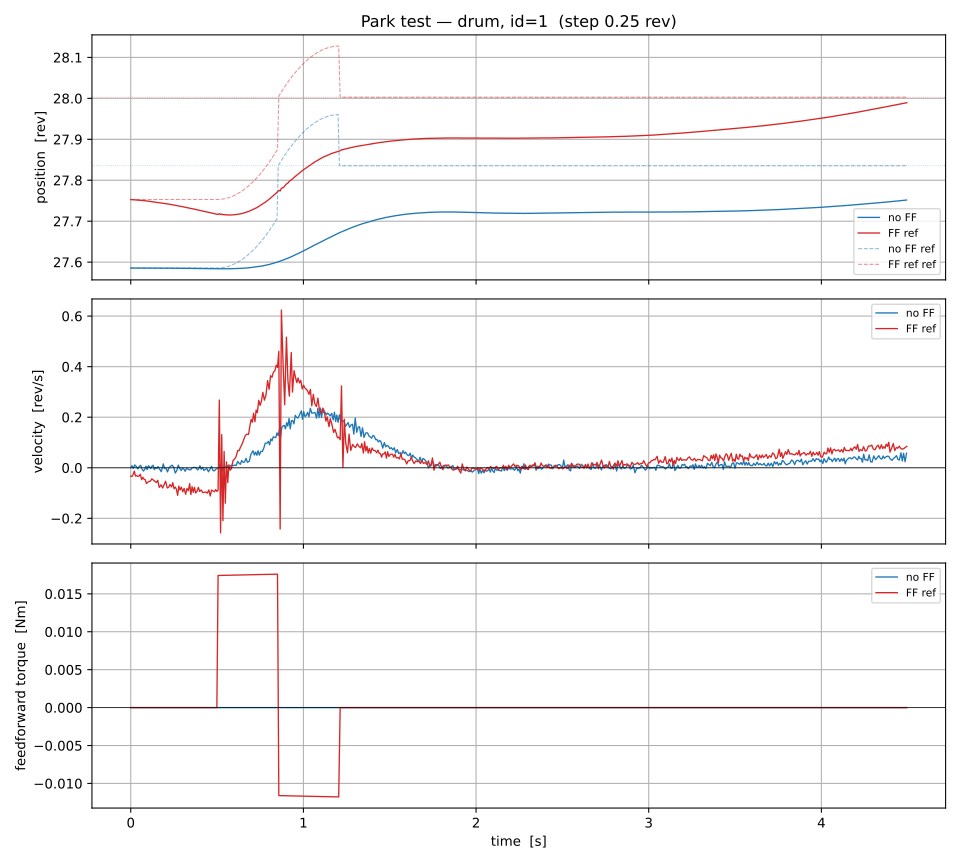

The data file committed next to this chart (first rows):
t, p_ref, v_ref, a_ref, T_ff, pos, vel, a_meas, torque, condition
8.749775588512421e-07, 27.59, 0.0, 0.0, 0.0, 27.59, 0.0005868, 0.0, 0.0, no FF
0.006945, 27.59, 0.0, 0.0, 0.0, 27.59, 0.008152, 0.2179, 0.0, no FF
0.01456, 27.59, 0.0, 0.0, 0.0, 27.59, -0.002262, -0.09929, -0.0007004, no FF
0.02335, 27.59, 0.0, 0.0, 0.0, 27.59, 0.01116, 0.2259, 2.0475870314839995e-06, no FF
0.0322, 27.59, 0.0, 0.0, 0.0, 27.59, 0.005072, 0.04316, -0.001052, no FF
0.04081, 27.59, 0.0, 0.0, 0.0, 27.59, -0.004659, -0.1914, -0.0003496, no FF
0.04846, 27.59, 0.0, 0.0, 0.0, 27.59, 0.004971, 0.09885, -0.001048, no FF
0.05743, 27.59, 0.0, 0.0, 0.0, 27.59, 0.009706, 0.1846, -0.0003493, no FF
0.06544, 27.59, 0.0, 0.0, 0.0, 27.59, -0.005455, -0.2309, 1.1528891263878904e-06, no FF
0.07384, 27.59, 0.0, 0.0, 0.0, 27.59, -0.01281, -0.3598, 0.0003499, no FF
0.08101, 27.59, 0.0, 0.0, 0.0, 27.59, -0.006376, -0.1083, -0.001051, no FF
0.08794, 27.59, 0.0, 0.0, 0.0, 27.59, 0.00645, 0.2835, -0.001399, no FF
0.09494, 27.59, 0.0, 0.0, 0.0, 27.59, -0.007343, -0.1673, -0.000703, no FF
0.102, 27.59, 0.0, 0.0, 0.0, 27.59, 0.00797, 0.3015, -2.0182177110084076e-11, no FF
0.1086, 27.59, 0.0, 0.0, 0.0, 27.59, 0.00423, 0.1279, -0.0003497, no FF
0.1156, 27.59, 0.0, 0.0, 0.0, 27.59, -0.00352, -0.1184, -0.0003506, no FF
0.1227, 27.59, 0.0, 0.0, 0.0, 27.59, 0.006532, 0.1892, -2.6870014893654037e-11, no FF
0.1296, 27.59, 0.0, 0.0, 0.0, 27.59, 0.009971, 0.2502, 0.0003506, no FF
0.1362, 27.59, 0.0, 0.0, 0.0, 27.59, -0.007309, -0.323, -0.0003504, no FF
0.1432, 27.59, 0.0, 0.0, 0.0, 27.59, 0.0009949, -0.01976, 0.0003502, no FF
0.1504, 27.59, 0.0, 0.0, 0.0, 27.59, -0.003219, -0.1322, -0.0007007, no FF
0.1577, 27.59, 0.0, 0.0, 0.0, 27.59, 0.004751, 0.1154, 0.0003502, no FF
0.169, 27.59, 0.0, 0.0, 0.0, 27.59, -0.00747, -0.1238, -0.0007019, no FF
0.1768, 27.59, 0.0, 0.0, 0.0, 27.59, -0.01543, -0.3034, 9.621304570828215e-07, no FF
0.1885, 27.59, 0.0, 0.0, 0.0, 27.59, 0.01535, 0.2792, -0.0003502, no FF
0.1959, 27.59, 0.0, 0.0, 0.0, 27.59, -0.002907, -0.2699, -0.0003508, no FF
0.2057, 27.59, 0.0, 0.0, 0.0, 27.59, -0.00334, -0.2248, -0.001053, no FF
0.2124, 27.59, 0.0, 0.0, 0.0, 27.59, -0.01613, -0.5604, -0.0003533, no FF
0.2219, 27.59, 0.0, 0.0, 0.0, 27.59, -0.001187, -0.1324, -1.7455084844186786e-06, no FF
0.2296, 27.59, 0.0, 0.0, 0.0, 27.59, 0.005391, 0.06502, -0.000346, no FF
0.2399, 27.59, 0.0, 0.0, 0.0, 27.59, 0.01034, 0.1478, -1.6453402622573776e-06, no FF
0.2494, 27.59, 0.0, 0.0, 0.0, 27.59, 0.001704, -0.06416, -0.0003514, no FF
0.2575, 27.59, 0.0, 0.0, 0.0, 27.58, -0.02081, -0.6065, -0.0003555, no FF
0.267, 27.59, 0.0, 0.0, 0.0, 27.58, -0.01088, -0.2773, -0.0003484, no FF
0.2756, 27.59, 0.0, 0.0, 0.0, 27.58, 0.0107, 0.2825, -0.0003516, no FF
0.283, 27.59, 0.0, 0.0, 0.0, 27.58, -0.001768, -0.1105, 0.0, no FF
0.2921, 27.59, 0.0, 0.0, 0.0, 27.58, -0.01047, -0.2785, 0.0003524, no FF
0.3004, 27.59, 0.0, 0.0, 0.0, 27.58, -0.001066, 0.005842, -0.00174, no FF
0.3078, 27.59, 0.0, 0.0, 0.0, 27.58, -0.005526, -0.1148, -0.0003433, no FF
0.3152, 27.59, 0.0, 0.0, 0.0, 27.58, -0.01382, -0.317, 4.094744075061607e-12, no FF
0.3232, 27.59, 0.0, 0.0, 0.0, 27.58, -0.002398, 0.03285, -0.0003476, no FF
0.3307, 27.59, 0.0, 0.0, 0.0, 27.58, -0.004991, -0.04231, -0.001401, no FF
0.3384, 27.59, 0.0, 0.0, 0.0, 27.58, -0.007548, -0.1007, -0.001389, no FF
0.3469, 27.59, 0.0, 0.0, 0.0, 27.58, -0.008394, -0.1005, -0.0003533, no FF
0.3545, 27.59, 0.0, 0.0, 0.0, 27.58, -0.0002814, 0.1339, -0.0006821, no FF
0.3616, 27.59, 0.0, 0.0, 0.0, 27.58, 0.000999, 0.1429, -6.189827217895072e-06, no FF
0.3712, 27.59, 0.0, 0.0, 0.0, 27.58, 0.001668, 0.1284, -0.0003535, no FF
0.3784, 27.59, 0.0, 0.0, 0.0, 27.58, -0.0001743, 0.052, -0.0007003, no FF
0.3859, 27.59, 0.0, 0.0, 0.0, 27.58, -0.008356, -0.177, -0.001062, no FF
0.3931, 27.59, 0.0, 0.0, 0.0, 27.58, -0.004798, -0.04215, -0.0007162, no FF
0.4006, 27.59, 0.0, 0.0, 0.0, 27.58, 0.008024, 0.3089, -0.001038, no FF
0.4079, 27.59, 0.0, 0.0, 0.0, 27.58, -0.005705, -0.1252, -0.001055, no FF
0.4156, 27.59, 0.0, 0.0, 0.0, 27.58, 0.001537, 0.08773, -0.0003546, no FF
0.4236, 27.59, 0.0, 0.0, 0.0, 27.58, -0.01065, -0.2346, -0.00071, no FF
0.4315, 27.59, 0.0, 0.0, 0.0, 27.58, -0.006678, -0.08721, -0.002466, no FF
0.4409, 27.59, 0.0, 0.0, 0.0, 27.58, -0.003135, 0.006101, -0.001798, no FF
0.45, 27.59, 0.0, 0.0, 0.0, 27.58, -0.01597, -0.2778, -0.001389, no FF
0.4584, 27.59, 0.0, 0.0, 0.0, 27.58, -0.006877, -0.005484, -0.0006769, no FF
0.4675, 27.59, 0.0, 0.0, 0.0, 27.58, 0.005641, 0.2686, -0.001044, no FF
0.4765, 27.59, 0.0, 0.0, 0.0, 27.58, -0.01122, -0.162, -0.0006874, no FF
... 1,049 more rows
